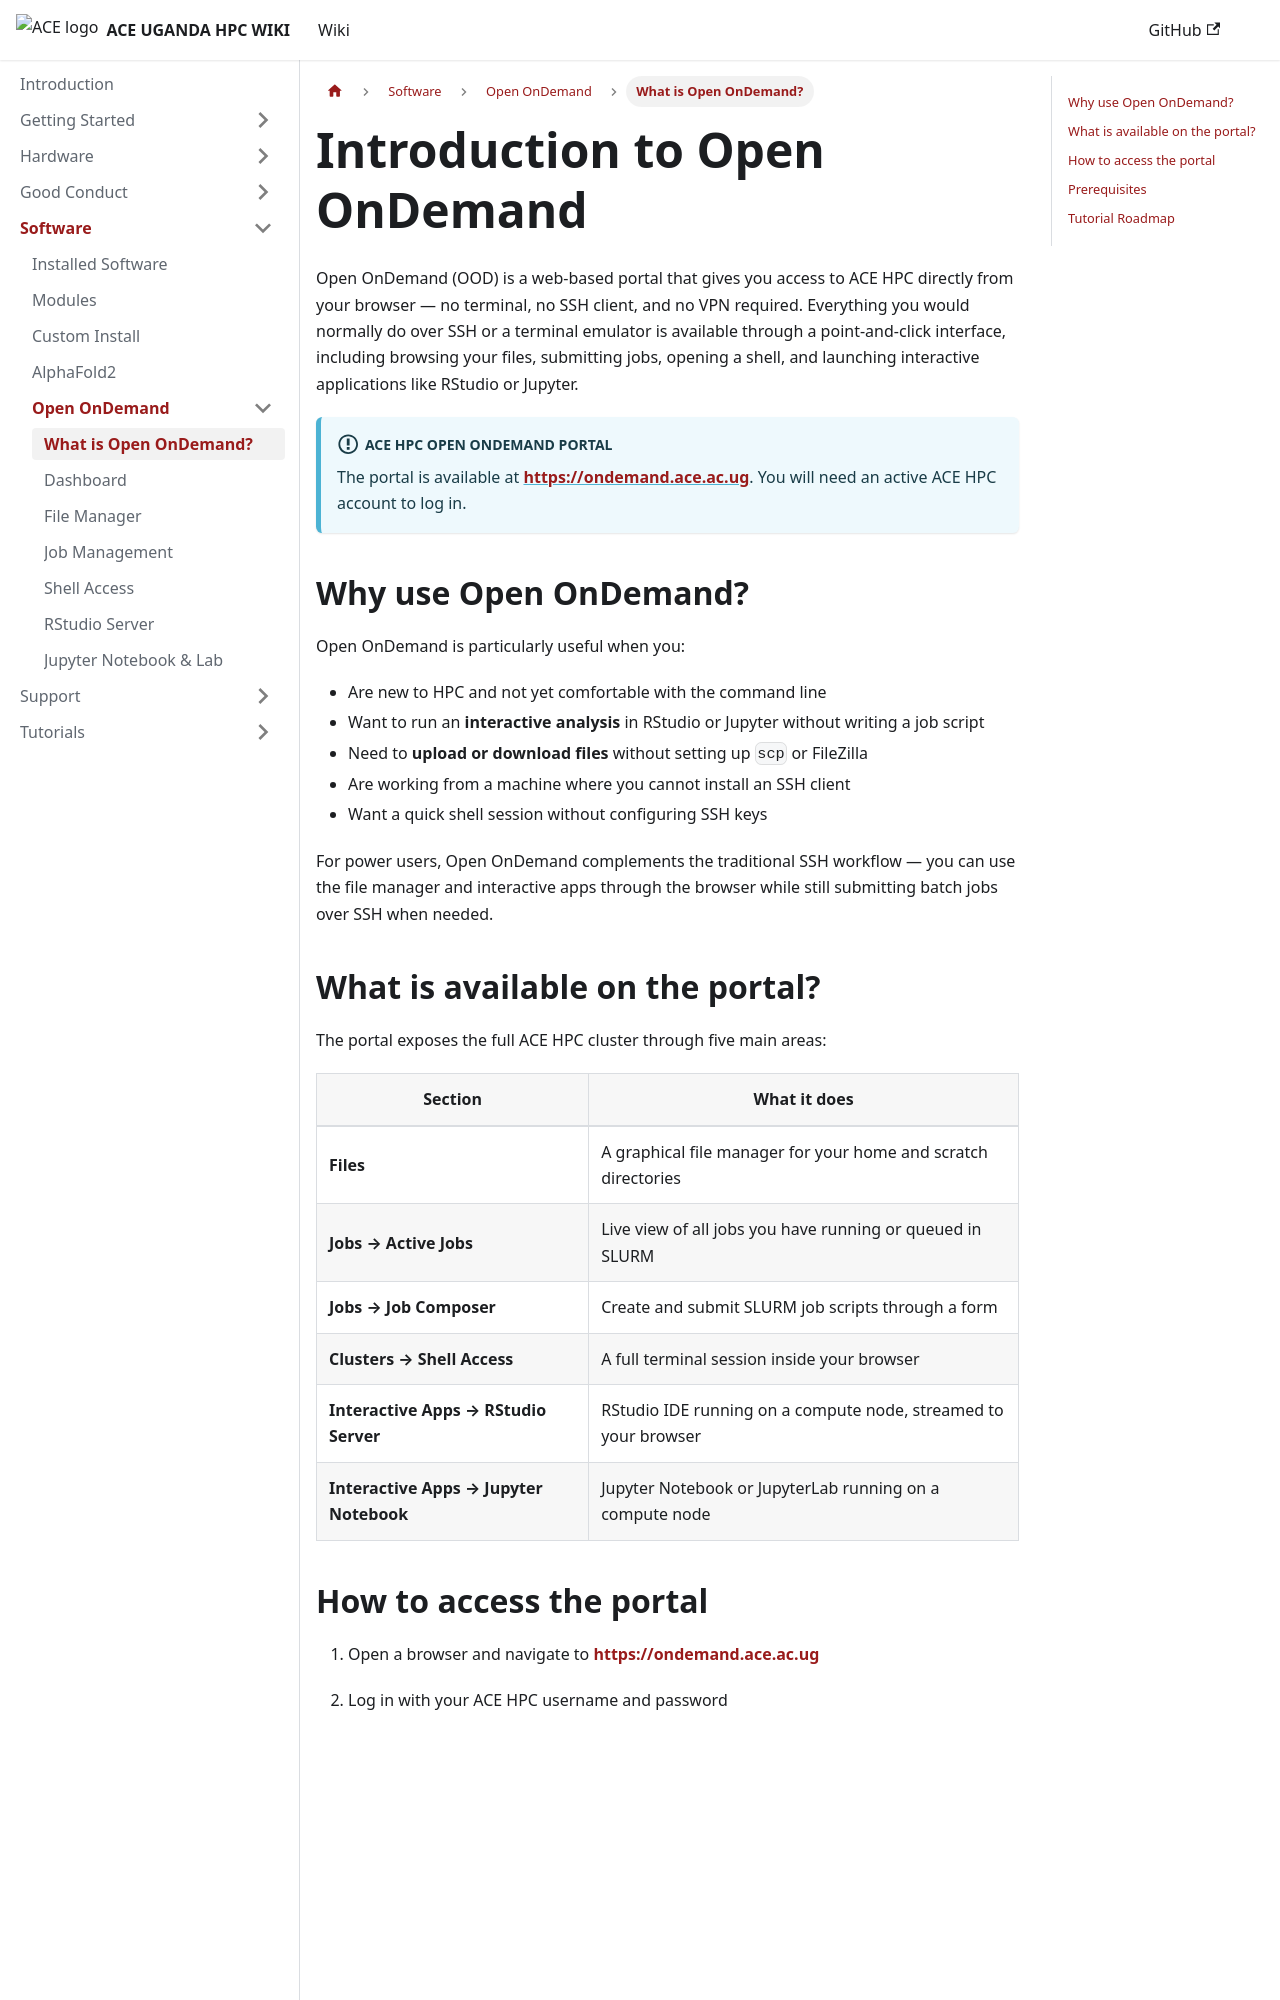

repository: ace-bioinformatics/ace-ug-hpc-wiki · page: docs/software/open-ondemand/intro/index.html · generator: docusaurus

---
id: intro
title: Introduction to Open OnDemand
sidebar_label: What is Open OnDemand?
sidebar_position: 1
---

# Introduction to Open OnDemand

Open OnDemand (OOD) is a web-based portal that gives you access to ACE HPC directly from your browser — no terminal, no SSH client, and no VPN required. Everything you would normally do over SSH or a terminal emulator is available through a point-and-click interface, including browsing your files, submitting jobs, opening a shell, and launching interactive applications like RStudio or Jupyter.

:::info ACE HPC Open OnDemand Portal
The portal is available at **[https://ondemand.ace.ac.ug](https://ondemand.ace.ac.ug)**. You will need an active ACE HPC account to log in.
:::

## Why use Open OnDemand?

Open OnDemand is particularly useful when you:

- Are new to HPC and not yet comfortable with the command line
- Want to run an **interactive analysis** in RStudio or Jupyter without writing a job script
- Need to **upload or download files** without setting up `scp` or FileZilla
- Are working from a machine where you cannot install an SSH client
- Want a quick shell session without configuring SSH keys

For power users, Open OnDemand complements the traditional SSH workflow — you can use the file manager and interactive apps through the browser while still submitting batch jobs over SSH when needed.
